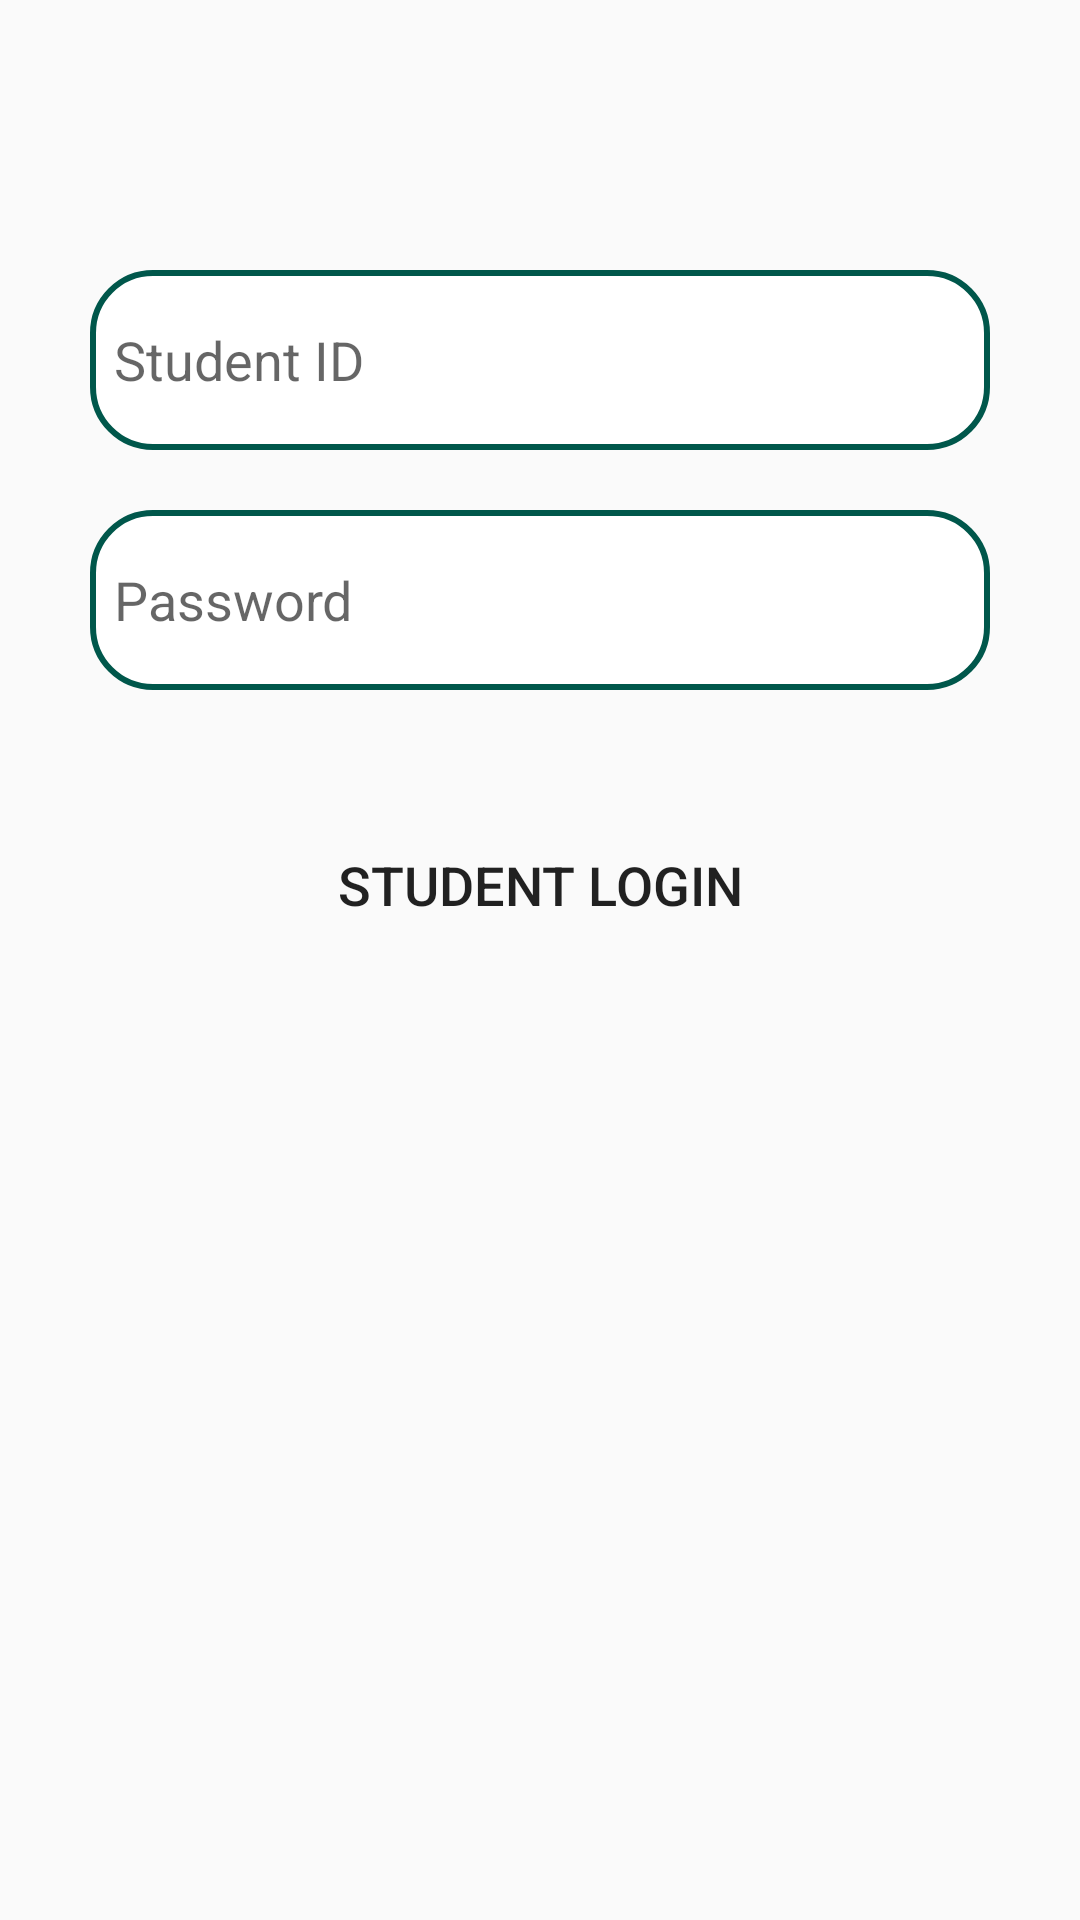

The Android layout XML behind this screen, and the referenced resources:
<!-- AndroidManifest.xml: application theme AppTheme -->
<!-- res/layout/fragment_student_login.xml -->
<?xml version="1.0" encoding="utf-8"?>
<LinearLayout
    xmlns:android="http://schemas.android.com/apk/res/android"
    xmlns:tools="http://schemas.android.com/tools"
    xmlns:app="http://schemas.android.com/apk/res-auto"
    android:layout_width="match_parent"
    android:layout_height="match_parent"
    android:orientation="vertical"
    tools:context=".StudentLoginFragment">

    <LinearLayout
        android:layout_width="match_parent"
        android:layout_height="wrap_content"
        android:orientation="vertical">

        <LinearLayout
            android:layout_width="match_parent"
            android:layout_height="wrap_content"
            android:orientation="vertical"
            android:layout_marginTop="40dp"
            android:padding="20dp">



            <EditText
                android:id="@+id/studentidL"
                android:layout_width="300dp"
                android:layout_height="60dp"
                android:layout_gravity="center"
                android:layout_marginTop="30dp"
                android:padding="8dp"
                android:hint="Student ID"
                android:drawablePadding="8dp"
                android:background="@drawable/edittext_bkg"/>

            <EditText
                android:id="@+id/studentpasswordL"
                android:layout_width="300dp"
                android:layout_height="60dp"
                android:layout_gravity="center"
                android:layout_marginTop="20dp"
                android:padding="8dp"
                android:hint="Password"
                android:inputType="textPassword"
                android:drawablePadding="8dp"
                android:background="@drawable/edittext_bkg"/>

            <Button
                android:id="@+id/studentlogin"
                android:layout_width="300dp"
                android:layout_height="70dp"
                android:layout_gravity="center"
                android:layout_marginTop="30dp"
                android:background="@drawable/myowngradient"
                android:text="Student Login"
                android:textSize="18sp"
                app:cornerRadius="30dp" />

        </LinearLayout>

    </LinearLayout>

</LinearLayout>
<!-- resources referenced by this layout -->
<resources>
  <!-- drawable edittext_bkg (drawable) -->
  <?xml version="1.0" encoding="utf-8"?>
  <shape xmlns:android="http://schemas.android.com/apk/res/android"
      android:shape="rectangle">
  
      <solid
          android:color="@color/colorWhite"/>
      <corners
          android:radius="20dp"/>
      <stroke
          android:color="@color/colorPrimaryDark"
          android:width="2dp"/>
  
  </shape>
  <style name="AppTheme" parent="Theme.AppCompat.Light.DarkActionBar">
          
          <item name="android:statusBarColor">#017DC1</item>
          <item name="colorPrimary">#017DC1</item>
          <item name="colorPrimaryDark">#000000</item>
          <item name="colorAccent">#000000</item>
      </style>
  <color name="colorWhite">#ffffff</color>
  <color name="colorPrimaryDark">#00574B</color>
</resources>
